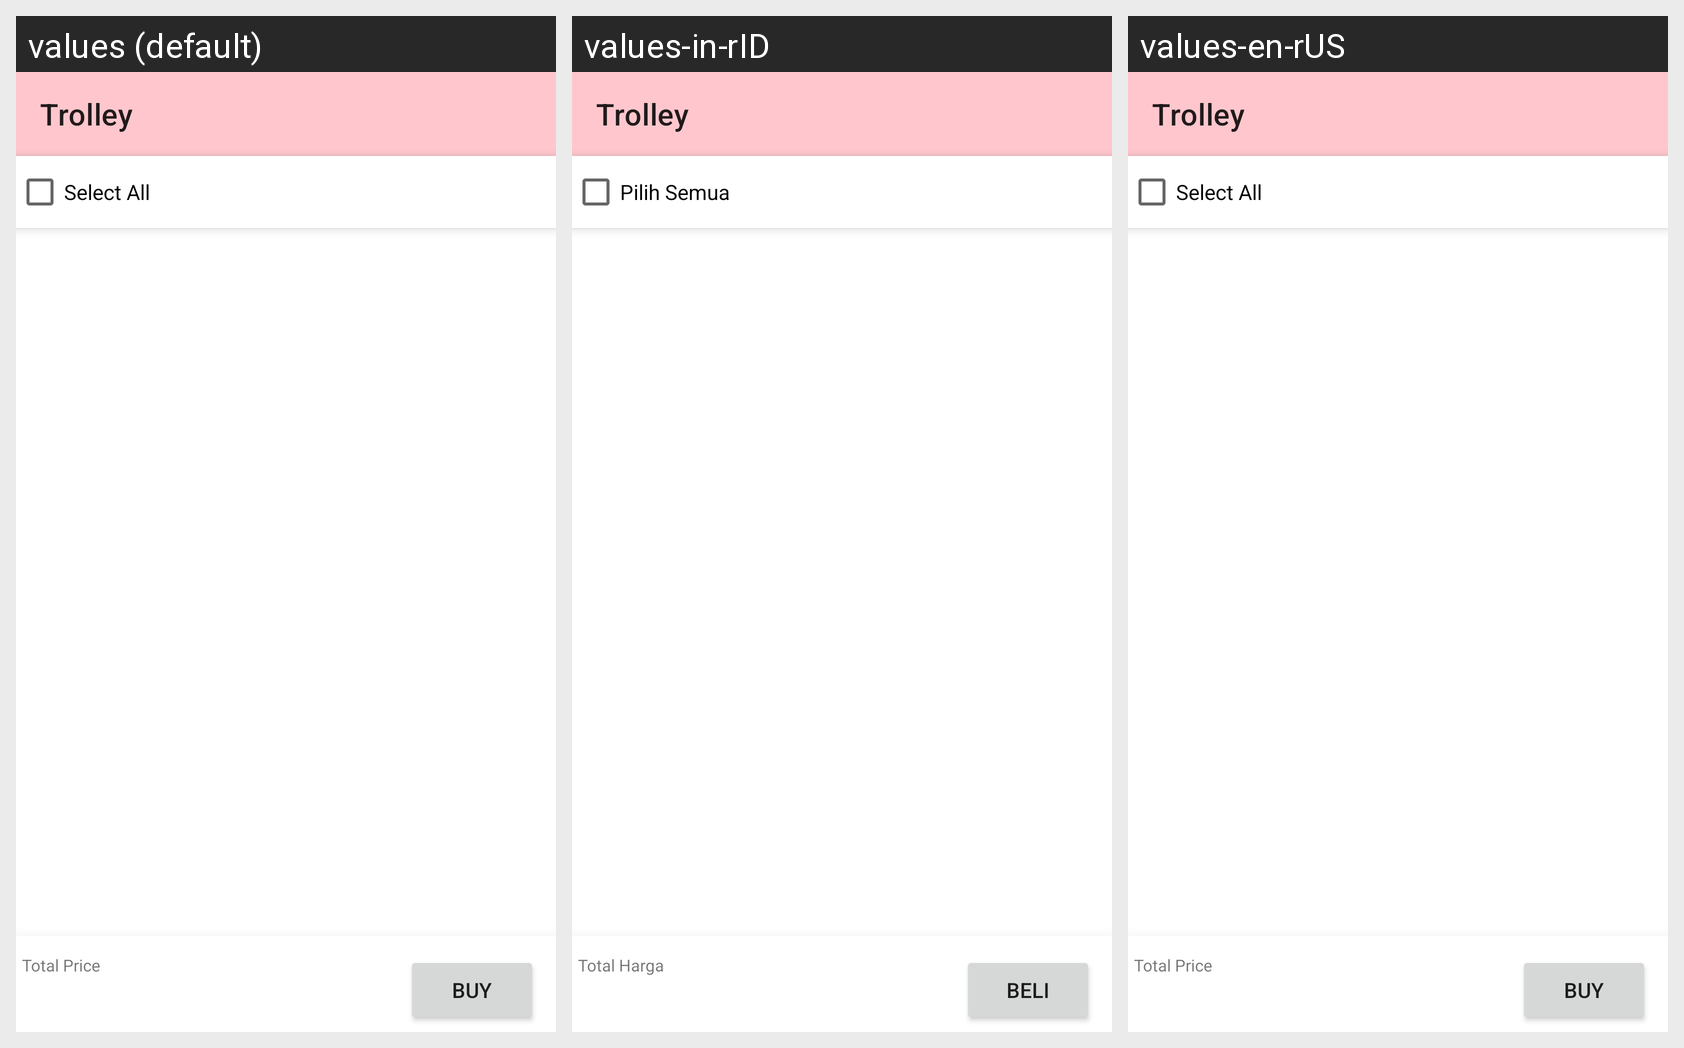

Translations of the strings shown on this Android screen, per locale in the grid:
Android screen res/layout/activity_trolley.xml rendered under 3 locales, left to right: values (default), values-in-rID, values-en-rUS. Device: Nexus 5 (rendered at 1080×1920; each locale shown at half size, 540×960, under a caption strip naming it); theme Theme.NoActionBar.
Strings drawn on this screen, with the default value and each locale's value (text and hints the layout hard-codes, and strings that could not be matched under every locale, appear in the picture but are not listed):

select_all
  values: Select All
  values-in-rID: Pilih Semua
  values-en-rUS: Select All

total_price
  values: Total Price
  values-in-rID: Total Harga
  values-en-rUS: Total Price

buy
  values: Buy
  values-in-rID: Beli
  values-en-rUS: Buy
